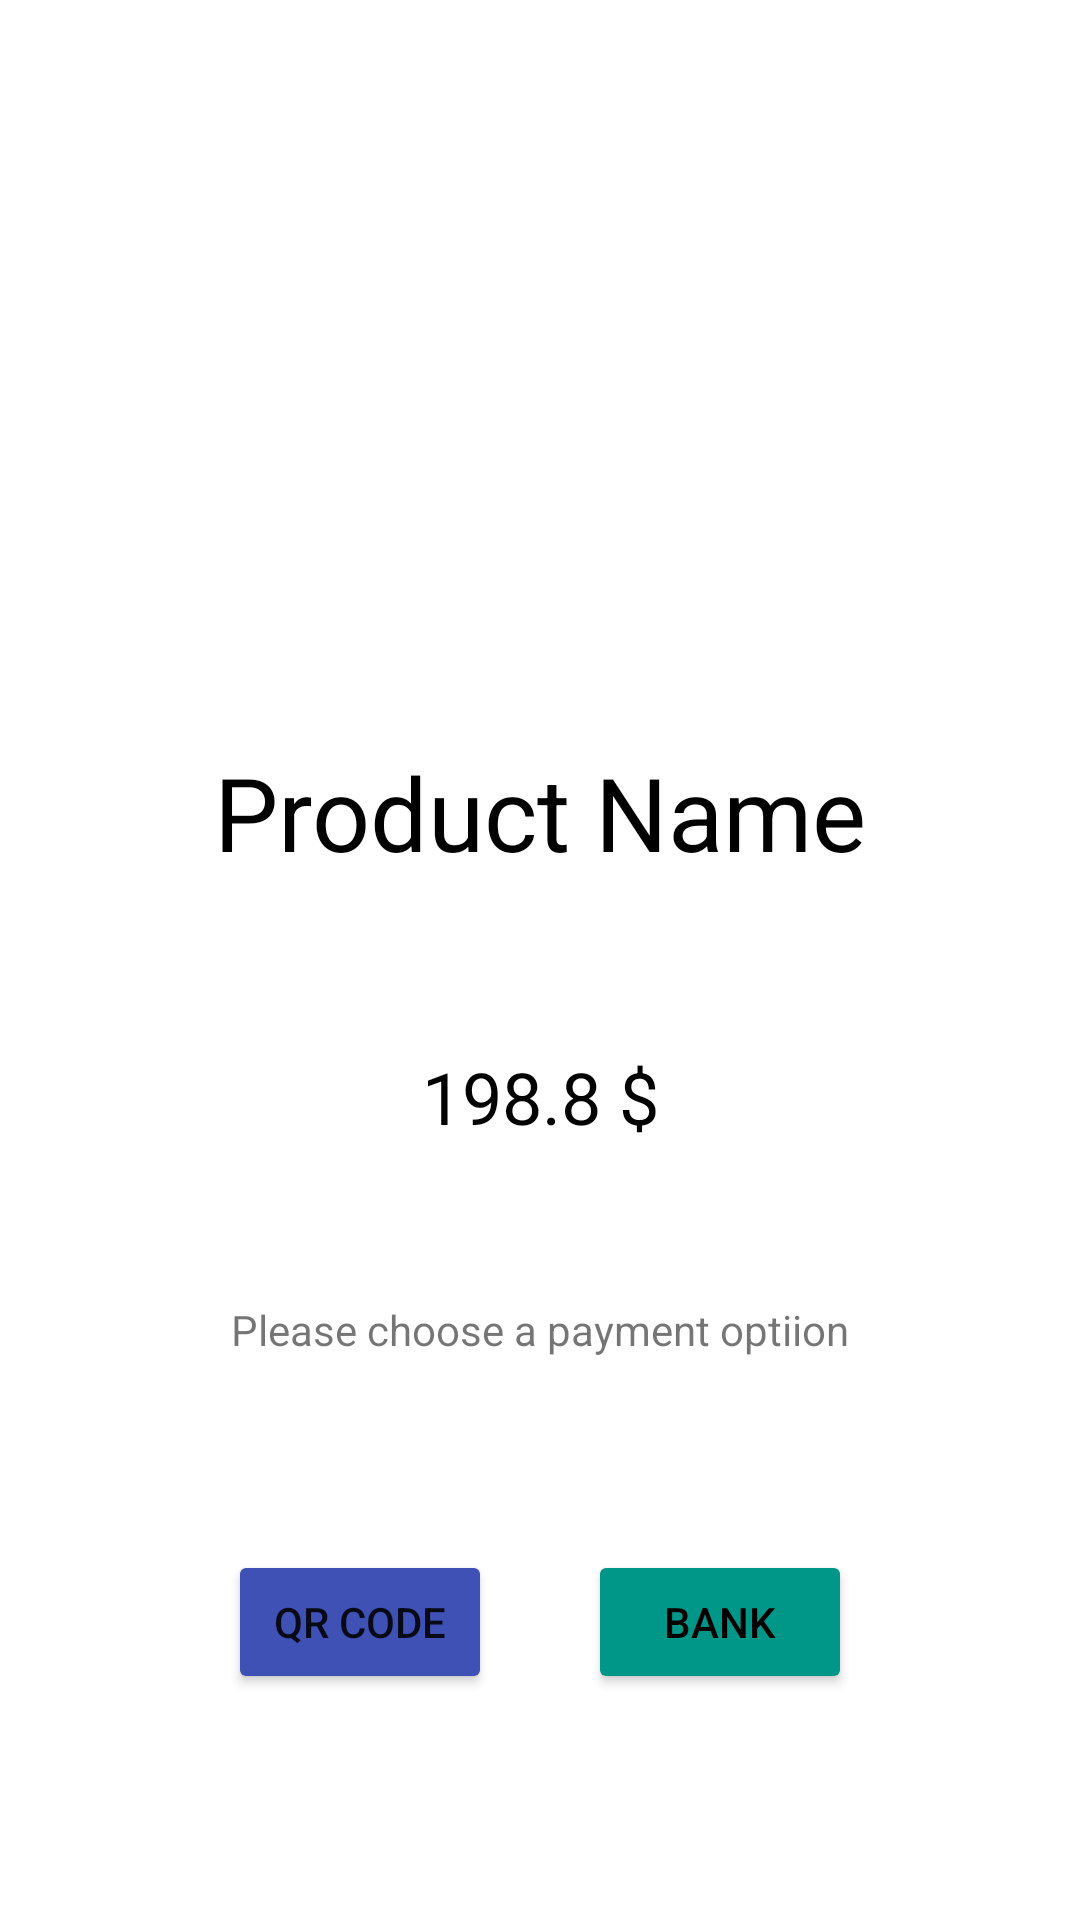

Android layout source for this screen:
<!-- AndroidManifest.xml: application theme Theme.PaymentPos -->
<!-- res/layout/payment_selection.xml -->
<?xml version="1.0" encoding="utf-8"?>
<androidx.constraintlayout.widget.ConstraintLayout xmlns:android="http://schemas.android.com/apk/res/android"
    xmlns:app="http://schemas.android.com/apk/res-auto"
    xmlns:tools="http://schemas.android.com/tools"
    android:layout_width="match_parent"
    android:layout_height="match_parent">

    <TextView
        android:id="@+id/productName"
        android:layout_width="wrap_content"
        android:layout_height="wrap_content"
        android:layout_marginTop="248dp"
        android:text="@string/productName"
        android:textColor="#000000"
        android:textSize="34sp"
        app:layout_constraintEnd_toEndOf="parent"
        app:layout_constraintStart_toStartOf="parent"
        app:layout_constraintTop_toTopOf="parent" />

    <TextView
        android:id="@+id/productPrice"
        android:layout_width="wrap_content"
        android:layout_height="wrap_content"
        android:layout_marginTop="56dp"
        android:text="@string/productPrice"
        android:textColor="#000000"
        android:textSize="24sp"
        app:layout_constraintEnd_toEndOf="parent"
        app:layout_constraintStart_toStartOf="parent"
        app:layout_constraintTop_toBottomOf="@+id/productName" />

    <TextView
        android:id="@+id/waitingText"
        android:layout_width="wrap_content"
        android:layout_height="wrap_content"
        android:layout_marginTop="52dp"
        android:text="@string/waitingText"
        app:layout_constraintEnd_toEndOf="parent"
        app:layout_constraintStart_toStartOf="parent"
        app:layout_constraintTop_toBottomOf="@+id/productPrice" />

    <Button
        android:id="@+id/qrCodeButton"
        android:layout_width="wrap_content"
        android:layout_height="wrap_content"
        android:layout_marginStart="76dp"
        android:layout_marginTop="64dp"
        android:backgroundTint="#3F51B5"
        android:text="@string/qr_code"
        app:layout_constraintStart_toStartOf="parent"
        app:layout_constraintTop_toBottomOf="@+id/waitingText" />

    <Button
        android:id="@+id/bankButton"
        android:layout_width="wrap_content"
        android:layout_height="wrap_content"
        android:layout_marginTop="64dp"
        android:layout_marginEnd="76dp"
        android:backgroundTint="#009688"
        android:text="@string/bank"
        android:textColor="#000000"
        app:layout_constraintEnd_toEndOf="parent"
        app:layout_constraintTop_toBottomOf="@+id/waitingText"
        tools:ignore="TextContrastCheck" />

</androidx.constraintlayout.widget.ConstraintLayout>
<!-- resources referenced by this layout -->
<resources>
  <string name="bank">Bank</string>
  <string name="productName">Product Name</string>
  <string name="productPrice">198.8 $</string>
  <string name="qr_code">QR Code</string>
  <string name="waitingText">Please choose a payment optiion</string>
  <style name="Theme.PaymentPos" parent="Theme.MaterialComponents.DayNight.DarkActionBar">
          
          <item name="colorPrimary">@color/purple_500</item>
          <item name="colorPrimaryVariant">@color/purple_700</item>
          <item name="colorOnPrimary">@color/white</item>
          
          <item name="colorSecondary">@color/teal_200</item>
          <item name="colorSecondaryVariant">@color/teal_700</item>
          <item name="colorOnSecondary">@color/black</item>
          
          <item name="android:statusBarColor" tools:targetApi="l">?attr/colorPrimaryVariant</item>
          
      </style>
  <!-- not gathered from this repository: default colours our renderer supplied (Android Studio template values) -->
  <color name="purple_500">#FF6200EE</color>
  <color name="purple_700">#FF3700B3</color>
  <color name="teal_200">#FF03DAC5</color>
  <color name="teal_700">#FF018786</color>
  <color name="black">#FF000000</color>
  <color name="white">#FFFFFFFF</color>
</resources>
